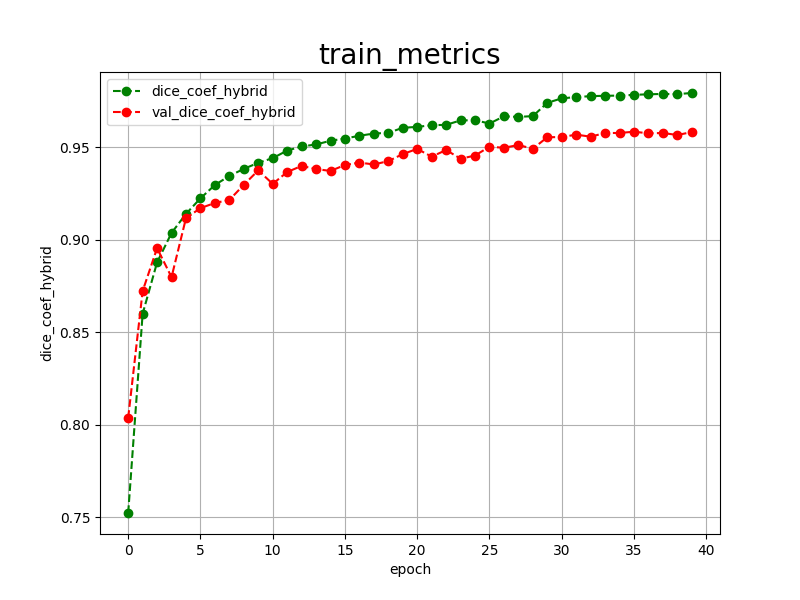

Values plotted in this chart, from the file beside it:
epoch, dice_coef_hybrid, val_dice_coef_hybrid, 
0, 0.7524, 0.8038
1, 0.8600, 0.8723
2, 0.8878, 0.8955
3, 0.9037, 0.8798
4, 0.9140, 0.9117
5, 0.9224, 0.9171
6, 0.9296, 0.9199
7, 0.9345, 0.9215
8, 0.9383, 0.9297
9, 0.9416, 0.9375
10, 0.9441, 0.9302
11, 0.9482, 0.9366
12, 0.9504, 0.9399
13, 0.9515, 0.9382
14, 0.9535, 0.9372
15, 0.9547, 0.9404
16, 0.9562, 0.9417
17, 0.9574, 0.9407
18, 0.9578, 0.9425
19, 0.9605, 0.9463
20, 0.9610, 0.9491
21, 0.9619, 0.9449
22, 0.9621, 0.9485
23, 0.9645, 0.9438
24, 0.9646, 0.9455
25, 0.9628, 0.9503
26, 0.9667, 0.9497
27, 0.9664, 0.9512
28, 0.9668, 0.9492
29, 0.9740, 0.9554
30, 0.9764, 0.9555
31, 0.9771, 0.9568
32, 0.9776, 0.9557
33, 0.9778, 0.9577
34, 0.9779, 0.9577
35, 0.9783, 0.9584
36, 0.9786, 0.9575
37, 0.9788, 0.9577
38, 0.9787, 0.9566
39, 0.9793, 0.9582
